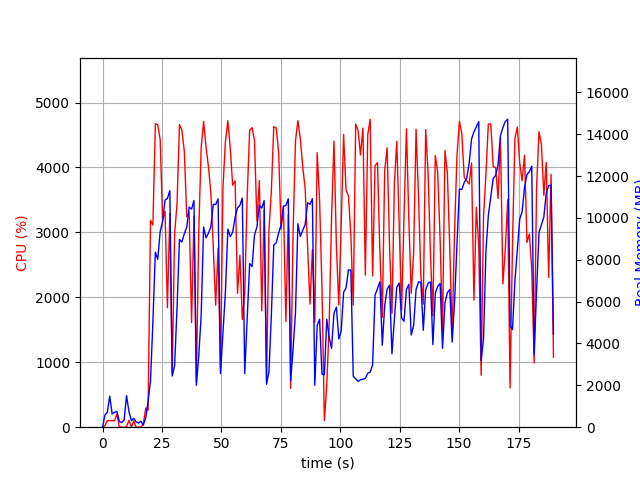

Values plotted in this chart, from the file beside it:
elapsed_time, nproc, cpu, mem_real, mem_virtual
3.361701965332031e-05, 1, 0.0, 10.86, 3192
1.006, 9, 25.8, 578.8, 3058
2.016, 4, 102.1, 722.1, 2744
3.025, 11, 101.0, 1486, 5955
4.035, 3, 101.1, 634.4, 2357
5.044, 3, 100.1, 711.9, 2357
6.053, 4, 202.2, 757.2, 3046
7.061, 3, 3.0, 270.7, 1829
8.07, 3, 1.0, 219.6, 1773
9.078, 3, 0.0, 342.4, 1889
10.09, 13, 7.9, 1507, 5844
11.1, 6, 104.1, 749.1, 3115
12.11, 3, 3.0, 313.9, 1901
13.12, 3, 99.2, 425.6, 2015
14.12, 3, 0.0, 254.2, 1837
15.13, 3, 0.0, 194.5, 1799
16.14, 3, 1.0, 284.9, 1933
17.15, 1, 43.6, 101.7, 687.5
18.16, 1, 295.4, 448.8, 4323
19.17, 1, 261.9, 1242, 9147
20.17, 1, 3185, 2200, 9147
21.18, 1, 3114, 5039, 11043
22.2, 1, 4672, 8364, 19959
23.23, 1, 4658, 8021, 20334
24.25, 1, 4426, 9352, 20334
25.26, 1, 3198, 9837, 20398
26.28, 1, 3326, 10852, 20478
27.29, 1, 1840, 10935, 20478
28.3, 1, 3289, 11304, 20478
29.31, 1, 823.3, 2446, 21086
30.32, 1, 2980, 2943, 20574
31.33, 1, 3438, 5685, 20574
32.35, 1, 4660, 8968, 20909
33.38, 1, 4576, 8849, 21156
34.41, 1, 4244, 9247, 21156
35.42, 1, 3239, 9562, 21156
36.44, 1, 3307, 10515, 21156
37.45, 1, 1612, 10424, 21156
38.46, 1, 3247, 10836, 21156
39.47, 1, 693.7, 2003, 21156
40.48, 1, 3022, 3428, 21156
41.49, 1, 4305, 5357, 21156
42.51, 1, 4709, 9565, 21334
43.54, 1, 4320, 9047, 21376
44.56, 1, 4007, 9274, 21376
45.57, 1, 3608, 9575, 21376
46.58, 1, 2769, 10651, 21376
47.59, 1, 1879, 10642, 21376
48.6, 1, 2757, 10915, 21376
49.61, 1, 907.2, 2565, 21376
50.66, 1, 3698, 4577, 21376
51.69, 1, 4398, 6462, 21384
52.71, 1, 4720, 9466, 21501
53.72, 1, 4296, 9109, 21501
54.74, 1, 3727, 9317, 21501
55.77, 1, 3794, 10042, 21501
56.78, 1, 2061, 10476, 21501
57.79, 1, 2648, 10611, 21501
58.8, 1, 1658, 10950, 21501
59.81, 1, 2066, 2556, 21501
... 128 more rows
